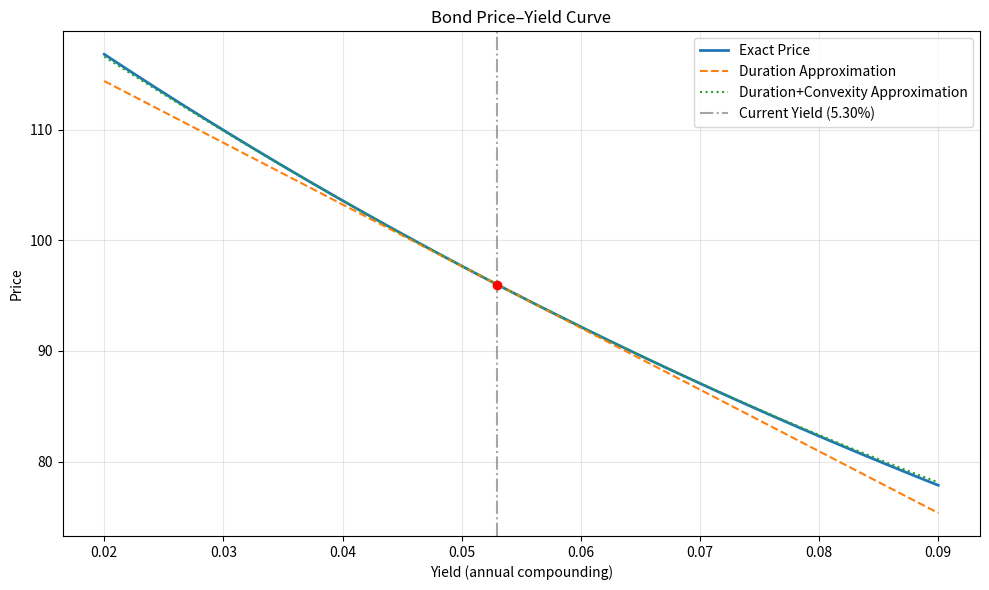

Write the Python code that produced this figure.
import numpy as np
import matplotlib.pyplot as plt
import os

# ------------------------------
# 债券参数
# ------------------------------
face_value = 100.0            # 面值
coupon_rate = 0.046           # 票息率（小数）
maturity = 7                  # 年限
coupon = face_value * coupon_rate  # 年票息 = 4.6

current_yield = 0.053         # 当前到期收益率（小数）
yield_shift = 0.01            # 可调的收益率变动幅度（此处为 +100bp）

# 时间索引与现金流（1..7年）
t = np.arange(1, maturity + 1)
cf = np.full(maturity, coupon)
cf[-1] += face_value          # 最后一期归还本金

# ------------------------------
# 定价、久期、凸性函数
# ------------------------------
def bond_price(y):
    """给定收益率 y（年复利），返回债券价格"""
    return np.sum(cf / (1 + y) ** t)

def bond_duration_convexity(y):
    """
    返回 (价格, 麦考利久期, 修正久期, 凸性)
    凸性单位：年的平方
    """
    p = bond_price(y)
    disc = cf / (1 + y) ** t
    mac_dur = np.sum(t * disc) / p
    mod_dur = mac_dur / (1 + y)
    conv = np.sum(t * (t + 1) * cf / (1 + y) ** (t + 2)) / p
    return p, mac_dur, mod_dur, conv

# ------------------------------
# 当前时点的计算
# ------------------------------
P0, mac_dur, mod_dur, conv = bond_duration_convexity(current_yield)

# ------------------------------
# 收益率上升 100bp 后的精确价格及一阶相对变化
# ------------------------------
y_up = current_yield + yield_shift
P_up = bond_price(y_up)                     # 精确价格
dur_approx_change = -mod_dur * yield_shift  # 一阶相对变化（负值）

# ------------------------------
# 绘制精确曲线及近似曲线
# ------------------------------
y_grid = np.linspace(0.02, 0.09, 300)
P_exact = np.array([bond_price(y) for y in y_grid])

# 一阶久期近似：P ≈ P0 * [1 - D_mod * (y - y0)]
P_dur_approx = P0 * (1 - mod_dur * (y_grid - current_yield))

# 久期+凸性近似：P ≈ P0 * [1 - D_mod*(y-y0) + 0.5*Conv*(y-y0)^2]
P_dur_conv_approx = P0 * (1 - mod_dur * (y_grid - current_yield) +
                          0.5 * conv * (y_grid - current_yield)**2)

plt.figure(figsize=(10, 6))
plt.plot(y_grid, P_exact, label='Exact Price', linewidth=2)
plt.plot(y_grid, P_dur_approx, '--', label='Duration Approximation', linewidth=1.5)
plt.plot(y_grid, P_dur_conv_approx, ':', label='Duration+Convexity Approximation', linewidth=1.5)
plt.axvline(x=current_yield, color='gray', linestyle='-.', alpha=0.7,
            label=f'Current Yield ({current_yield*100:.2f}%)')
plt.scatter([current_yield], [P0], color='red', zorder=5)
plt.xlabel('Yield (annual compounding)')
plt.ylabel('Price')
plt.title('Bond Price–Yield Curve')
plt.legend()
plt.grid(alpha=0.3)
plt.tight_layout()

figure_path = 'bond_price_yield.png'
plt.savefig(figure_path, dpi=150)
plt.close()

# ------------------------------
# 结果字典
# ------------------------------
result = {
    'price_at_up100bp': P_up,
    'dur_approx_change_up100bp': dur_approx_change,
    'figure_path': os.path.abspath(figure_path)
}

# 课堂演示时打印查看
print(result)
